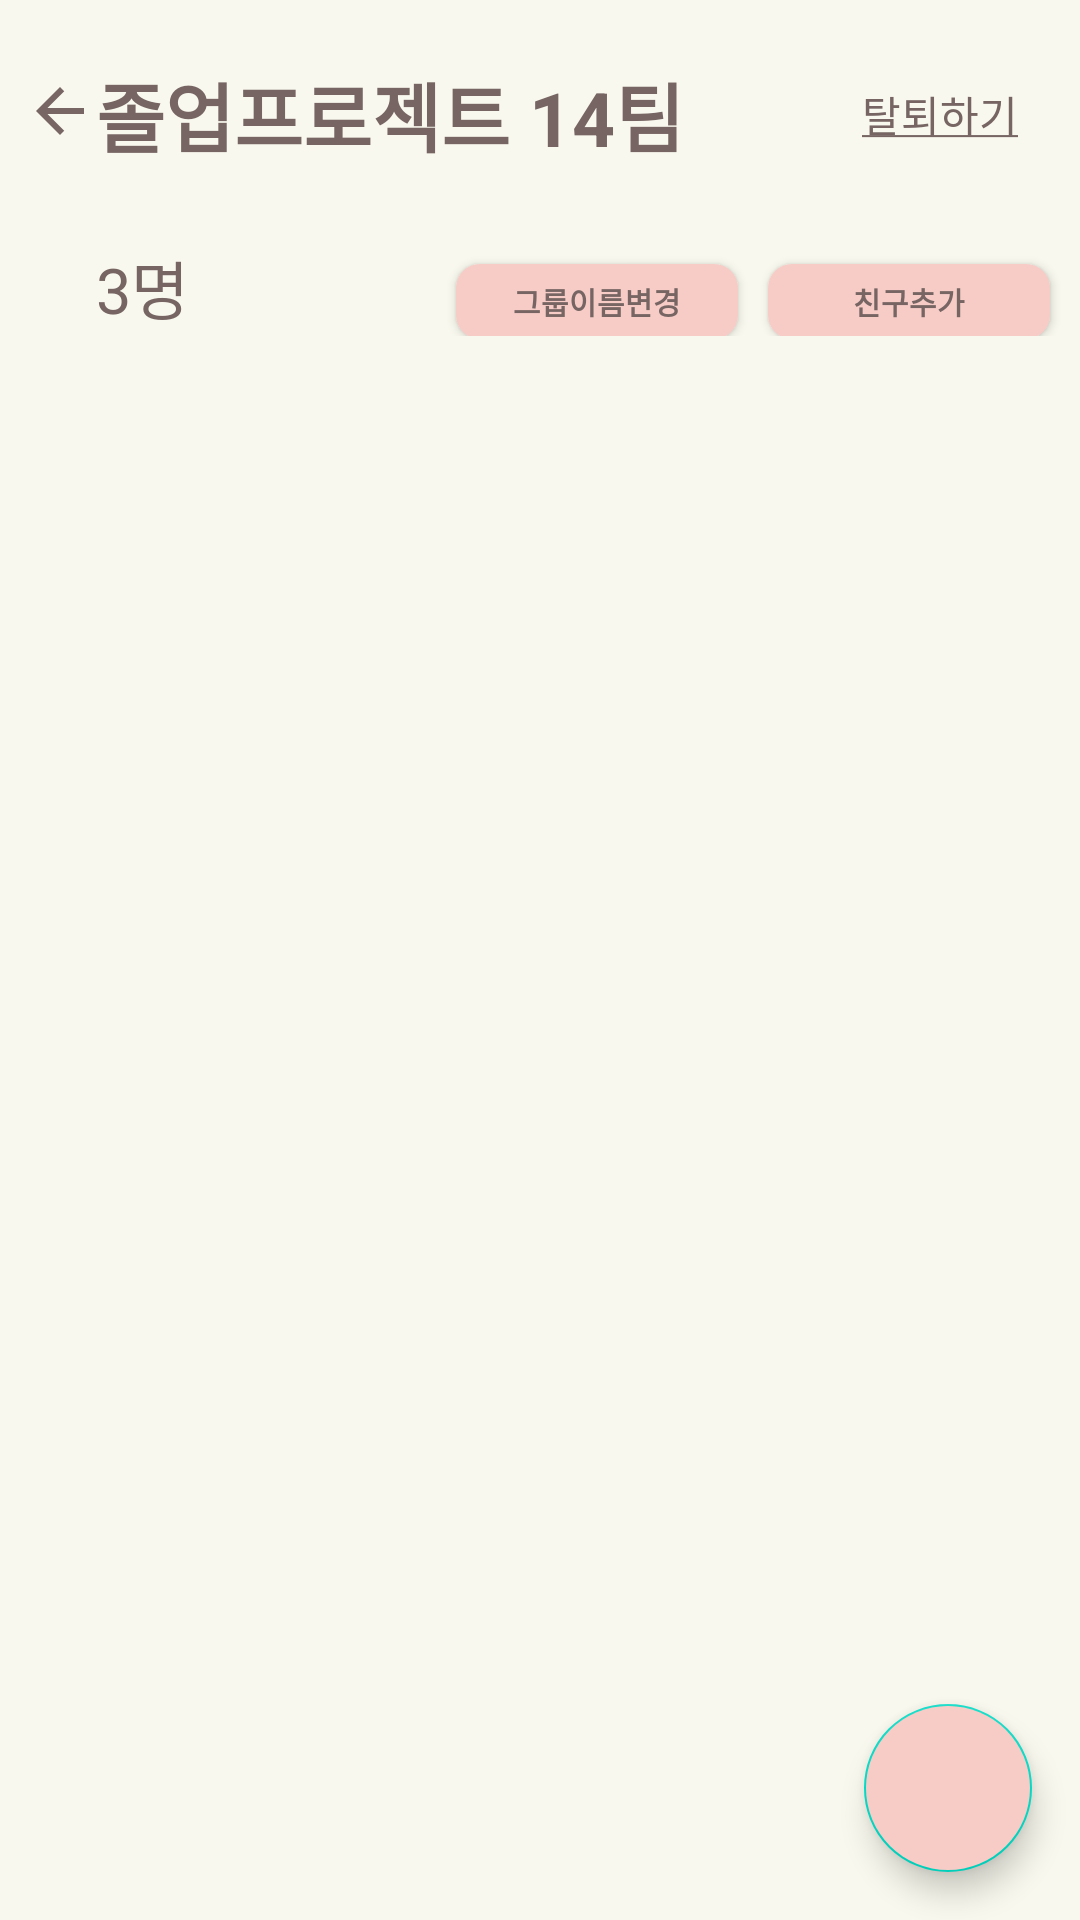

Android layout source for this screen:
<!-- AndroidManifest.xml: application theme Theme.Mallery4 -->
<!-- res/layout/fragment_detail_group.xml -->
<?xml version="1.0" encoding="utf-8"?>
<LinearLayout xmlns:android="http://schemas.android.com/apk/res/android"
    xmlns:tools="http://schemas.android.com/tools"
    android:layout_width="match_parent"
    android:layout_height="match_parent"
    android:orientation="vertical"
    tools:context=".DetailGroupFragment"
    android:background="@color/background">

    <LinearLayout
        android:layout_width="match_parent"
        android:layout_height="wrap_content"
        android:orientation="horizontal">

        <ImageButton
            android:id="@+id/btn_home_backhome"
            android:layout_width="20dp"
            android:layout_marginLeft="10dp"
            android:layout_marginRight="2dp"
            android:layout_height="50dp"
            android:layout_marginTop="12dp"
            android:background="@color/background"
            android:src="@drawable/ic_baseline_arrow_back_24" />

        <TextView
        android:id="@+id/de_groupname"
        android:layout_width="wrap_content"
        android:layout_height="wrap_content"
        android:text="졸업프로젝트 14팀"
        android:textSize="25dp"
        android:textStyle="bold"
        android:textColor="#766563"
        android:layout_weight="8"
        android:layout_marginTop="20dp" />

        <androidx.appcompat.widget.AppCompatButton
            android:id="@+id/delete_btn"
            android:layout_width="wrap_content"
            android:layout_height="30dp"
            android:background="@color/background"
            android:text="@string/delete_group"
            android:stateListAnimator="@null"
            android:layout_marginTop="15dp"
            android:layout_weight="1"
            android:textColor="@color/browncolor"/>
    </LinearLayout>

    <LinearLayout
        android:layout_width="match_parent"
        android:layout_height="32dp"
        android:orientation="horizontal"
        android:layout_marginTop="18dp"
        android:layout_marginBottom="20dp">
        <TextView
            android:id="@+id/de_cnt"
            android:layout_width="wrap_content"
            android:layout_height="wrap_content"
            android:text="3"
            android:textSize="21dp"
            android:layout_marginLeft="32dp"
            android:textColor="#766563" />

        <TextView
            android:layout_width="wrap_content"
            android:layout_height="wrap_content"
            android:text="명"
            android:layout_weight="10"
            android:textColor="#766563"
            android:textSize="21dp" />

        <androidx.appcompat.widget.AppCompatButton
            android:id="@+id/ch_nick"
            android:layout_width="85dp"
            android:layout_height="25dp"
            android:background="@drawable/rounded_pink"
            android:text="그룹이름변경"
            android:textStyle="bold"
            android:textSize="10dp"
            android:layout_weight="1"
            android:layout_marginRight="10dp"
            android:textColor="@color/browncolor"/>

        <androidx.appcompat.widget.AppCompatButton
            android:id="@+id/ad_fri"
            android:layout_width="85dp"
            android:layout_height="25dp"
            android:background="@drawable/rounded_pink"
            android:text="친구추가"
            android:textStyle="bold"
            android:textSize="10dp"
            android:layout_weight="1"
            android:layout_marginRight="10dp"
            android:textColor="@color/browncolor"/>
    </LinearLayout>

    <RelativeLayout
        android:layout_width="match_parent"
        android:layout_height="match_parent">

        <androidx.recyclerview.widget.RecyclerView
            android:id="@+id/grid_rv"
            android:layout_centerHorizontal="true"
            android:layout_marginLeft="3dp"
            android:layout_marginRight="3dp"
            android:layout_width="match_parent"
            android:layout_height="wrap_content"
            tools:listitem="@layout/grid_items" />

        <com.google.android.material.floatingactionbutton.FloatingActionButton
            android:id="@+id/add_post"
            android:layout_width="wrap_content"
            android:layout_height="wrap_content"
            android:layout_alignParentEnd="true"
            android:layout_alignParentBottom="true"
            android:layout_marginStart="16dp"
            android:layout_marginTop="16dp"
            android:layout_marginEnd="16dp"
            android:layout_marginBottom="16dp"
            android:backgroundTint="@color/pointcolor"
            android:contentDescription="new_post"
            android:src="@drawable/ic_baseline_add_24" />
    </RelativeLayout>
</LinearLayout>
<!-- res/layout/grid_items.xml (included above) -->
<LinearLayout xmlns:android="http://schemas.android.com/apk/res/android"
    xmlns:app="http://schemas.android.com/apk/res-auto"
    xmlns:tools="http://schemas.android.com/tools"
    android:layout_width="match_parent"
    android:layout_height="wrap_content"
    android:layout_gravity="center"
    android:orientation="vertical">

    <androidx.cardview.widget.CardView
        android:layout_width="match_parent"
        android:layout_height="wrap_content"
        android:layout_gravity="center"
        app:cardCornerRadius="15dp"
        android:layout_margin="8dp">

        <ImageView
            android:id="@+id/gridImg"
            android:layout_width="match_parent"
            android:layout_height="262.5dp"
            android:adjustViewBounds="true"
            android:layout_gravity="center"
            android:scaleType="centerCrop"
            android:contentDescription="사진"
            app:srcCompat="@mipmap/ic_launcher" />
    </androidx.cardview.widget.CardView>


    <TextView
        android:id="@+id/postdate"
        android:layout_width="wrap_content"
        android:layout_height="wrap_content"
        android:layout_marginEnd="3dp"
        android:layout_marginStart="3dp"
        android:layout_marginTop="3dp"
        android:textSize="18dp"
        android:textStyle="bold"
        android:layout_gravity="center"
        tools:text="0000년 00월 00일" />

</LinearLayout>
<!-- resources referenced by this layout -->
<resources>
  <color name="background">#F9F8EE</color>
  <color name="browncolor">#766563</color>
  <color name="pointcolor">#F7CCC7</color>
  <!-- drawable ic_baseline_arrow_back_24 (drawable) -->
  <vector android:autoMirrored="true" android:height="24dp"
      android:tint="#776664" android:viewportHeight="24"
      android:viewportWidth="24" android:width="24dp" xmlns:android="http://schemas.android.com/apk/res/android">
      <path android:fillColor="@android:color/white" android:pathData="M20,11H7.83l5.59,-5.59L12,4l-8,8 8,8 1.41,-1.41L7.83,13H20v-2z"/>
  </vector>
  <!-- drawable rounded_pink (drawable) -->
  <?xml version="1.0" encoding="utf-8"?>
  <shape xmlns:android="http://schemas.android.com/apk/res/android">
      <solid android:color="#F7CCC7"/>
      <corners android:radius="8dp" />
  </shape>
  <string name="delete_group"><u>탈퇴하기</u></string>
  <style name="Theme.Mallery4" parent="Theme.MaterialComponents.DayNight.NoActionBar">
          
          <item name="colorPrimary">@color/background</item>
          <item name="colorPrimaryVariant">@color/background</item>
          <item name="colorOnPrimary">@color/browncolor</item>
          
          <item name="colorSecondary">@color/teal_200</item>
          <item name="colorSecondaryVariant">@color/teal_700</item>
          <item name="colorOnSecondary">@color/black</item>
          
          <item name="android:statusBarColor">?attr/colorPrimaryVariant</item>
  
          
          <item name="alertDialogTheme">@style/alertDialogTheme</item>
          
  
      </style>
  <color name="teal_200">#FF03DAC5</color>
  <color name="teal_700">#FF018786</color>
  <color name="black">#FF000000</color>
  <style name="alertDialogTheme" parent="ThemeOverlay.AppCompat.Dialog.Alert">
          <item name="android:textColor">@color/background</item>
          <item name="android:background">@color/browncolor</item>
      </style>
</resources>
